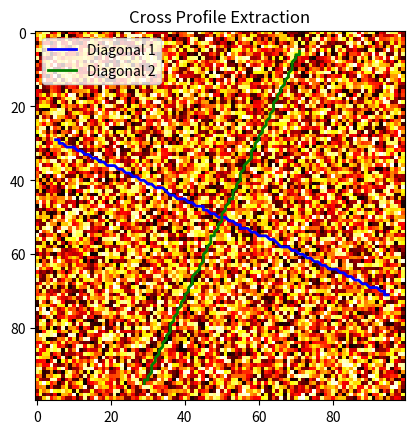

Reproduce this figure in Python.

import numpy as np
import matplotlib.pyplot as plt

# Create a 100x100 array
array = np.random.rand(100, 100)

# Define the center of the cross
center = (50, 50)

# Define the angle in degrees
angle = 25
angle_rad = np.deg2rad(angle)

# Define the length of the cross profile (you can adjust this)
length = 50

# Compute the coordinates for the diagonal lines
x1 = center[0] + np.arange(-length, length + 1) * np.cos(angle_rad)
y1 = center[1] + np.arange(-length, length + 1) * np.sin(angle_rad)

x2 = center[0] + np.arange(-length, length + 1) * np.cos(angle_rad + np.pi / 2)
y2 = center[1] + np.arange(-length, length + 1) * np.sin(angle_rad + np.pi / 2)

# Round to nearest integer values for indexing
x1 = np.clip(np.round(x1).astype(int), 0, array.shape[0] - 1)
y1 = np.clip(np.round(y1).astype(int), 0, array.shape[1] - 1)

x2 = np.clip(np.round(x2).astype(int), 0, array.shape[0] - 1)
y2 = np.clip(np.round(y2).astype(int), 0, array.shape[1] - 1)

# Extract the values along the two diagonals
cross_profile = array[y1, x1].tolist() + array[y2, x2].tolist()

# Print the extracted cross profile
print("Extracted Cross Profile:")
print(cross_profile)

# Optional: Display the original array and the profile for visualization
plt.imshow(array, cmap='hot', interpolation='nearest')
plt.plot(x1, y1, color='blue', label='Diagonal 1', linewidth=2)
plt.plot(x2, y2, color='green', label='Diagonal 2', linewidth=2)
plt.scatter(center[1], center[0], color='red')  # Mark the center
plt.legend()
plt.title('Cross Profile Extraction')
plt.show()
